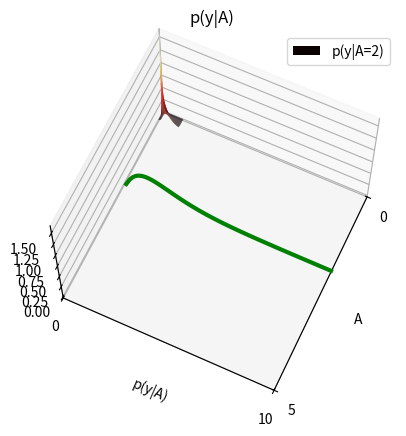
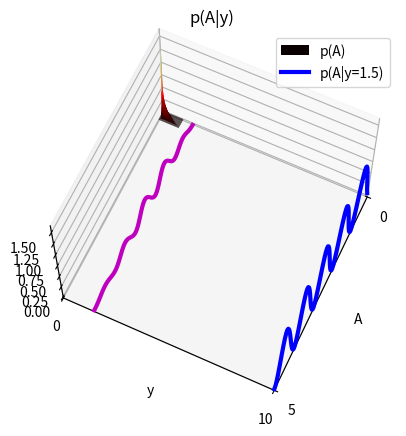
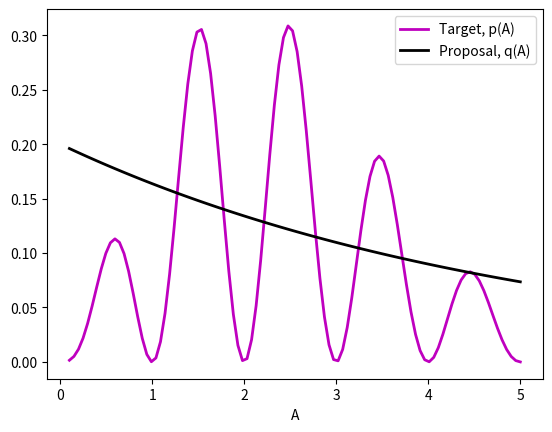
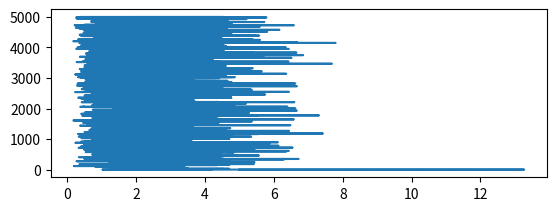

Write the Python code that produced these figures, in order. (Note: this script raises an exception after producing the figures.)

import numpy as np
import matplotlib.pyplot as plt
from scipy.special import gamma

# Set parameters
np.random.seed(12345)
B = 1

# Define the likelihood
def likelihood(y, A, B):
    return np.where(A>0,(B**A / gamma(A)) * y**(A-1) * np.exp(-B*y),0)

# Calculate and visualize the likelihood surface
yy = np.linspace(0, 10, 100)
AA = np.linspace(0.1, 5, 100)
likeSurf = np.zeros((len(yy), len(AA)))
for iA, A in enumerate(AA):
    likeSurf[:, iA] = likelihood(yy, A, B)

fig = plt.figure()
ax = fig.add_subplot(111, projection='3d')
AA_mesh, YY_mesh = np.meshgrid(AA, yy)
ax.plot_surface(AA_mesh, YY_mesh, likeSurf, cmap='hot')
ax.set_ylabel('p(y|A)')
ax.set_xlabel('A')
ax.set_title('p(y|A)')

# Display conditional at A = 2
ax.plot3D(np.ones_like(AA)*40, np.arange(1, 101), likeSurf[:, 40], 'g', linewidth=3)
ax.set_xlim([0, 100])
ax.set_ylim([0, 100])
ax.set_xticks([0, 100])
ax.set_xticklabels([0, 5])
ax.set_yticks([0, 100])
ax.set_yticklabels([0, 10])
ax.view_init(65, 25)
ax.legend(['p(y|A=2)'], loc='upper right')

# Define the prior
def prior(A):
    return np.sin(np.pi * A)**2

# Define the posterior
def posterior(y, A, B):
    return likelihood(y, A, B) * prior(A)

# Calculate and display the posterior surface
postSurf = np.zeros_like(likeSurf)
for iA, A in enumerate(AA):
    postSurf[:, iA] = posterior(yy, A, B)

zlim_min = np.min(postSurf[postSurf > 0])
zlim_max = np.max(postSurf[postSurf > 0])

fig = plt.figure()
ax = fig.add_subplot(111, projection='3d')
ax.plot_surface(AA_mesh, YY_mesh, postSurf, cmap='hot')
ax.set_ylabel('y')
ax.set_xlabel('A')
ax.set_title('p(A|y)')

# Display the prior
ax.plot3D(np.arange(1, 101), np.ones_like(AA)*100, prior(AA), 'b', linewidth=3)

# Sample from p(A | y = 1.5)
y = 1.5
target = postSurf[15, :]

# Display the posterior
ax.plot3D(np.arange(1, 101), np.ones_like(AA)*15, postSurf[15, :], 'm', linewidth=3)
ax.set_xlim([0, 100])
ax.set_ylim([0, 100])
ax.set_xticks([0, 100])
ax.set_xticklabels([0, 5])
ax.set_yticks([0, 100])
ax.set_yticklabels([0, 10])
ax.view_init(65, 25)
ax.legend(['p(A)', 'p(A|y=1.5)'], loc='upper right')
plt.show()
# Initialize the Metropolis-Hastings sampler
# Define the proposal density
def q(x, mu):
    return np.exp(-x / mu) / mu

mu = 5

# Display the target and proposal distributions
plt.figure()
th = plt.plot(AA, target, 'm', linewidth=2)
qh = plt.plot(AA, q(AA, mu), 'k', linewidth=2)
plt.legend([th[0], qh[0]], ['Target, p(A)', 'Proposal, q(A)'])
plt.xlabel('A')

# Constants
nSamples = 5000
burnIn = 500
minn = 0.1
maxx = 5

# Initialize the sampler
x = np.zeros(nSamples)
x[0] = mu
t = 0

# Run the Metropolis-Hastings sampler
while t < nSamples - 1:
    t += 1

    # Sample from the proposal
    xStar = np.random.exponential(mu)

    # Correction factor
    c = q(x[t - 1], mu) / q(xStar, mu)

    # Calculate the (corrected) acceptance ratio
    alpha = min([1, posterior(y, xStar, B) / posterior(y, x[t - 1], B) * c])

    # Accept or reject?
    u = np.random.rand()
    if u < alpha:
        x[t] = xStar
    else:
        x[t] = x[t - 1]

# Display the Markov chain path
plt.figure()
plt.subplot(211)
plt.plot(x[:t], np.arange(1, t + 1))
plt.hlines(burnIn, 0, maxx / 2, 'g--', linewidth=2)
plt.ylabel('t')
plt.xlabel('samples, A')
plt.gca().invert_yaxis()
plt.ylim([0, t])
plt.xlim([0, maxx])
plt.title('Markov Chain Path')

# Display the samples
plt.subplot(212)
nBins = 100
sampleBins = np.linspace(minn, maxx, nBins)
counts, _ = np.histogram(x[burnIn:], bins=sampleBins)
plt.bar(sampleBins[:-1], counts / sum(counts), width=(maxx - minn) / nBins, align='edge', color='k')
plt.xlabel('samples, A')
plt.ylabel('p(A | y)')
plt.title('Samples')
plt.xlim([0, 10])

# Overlay target distribution
plt.plot(AA, target / sum(target), 'm-', linewidth=2)
plt.legend(['Sampled Distribution', 'Target Posterior'])
plt.axis('tight')

plt.show()
